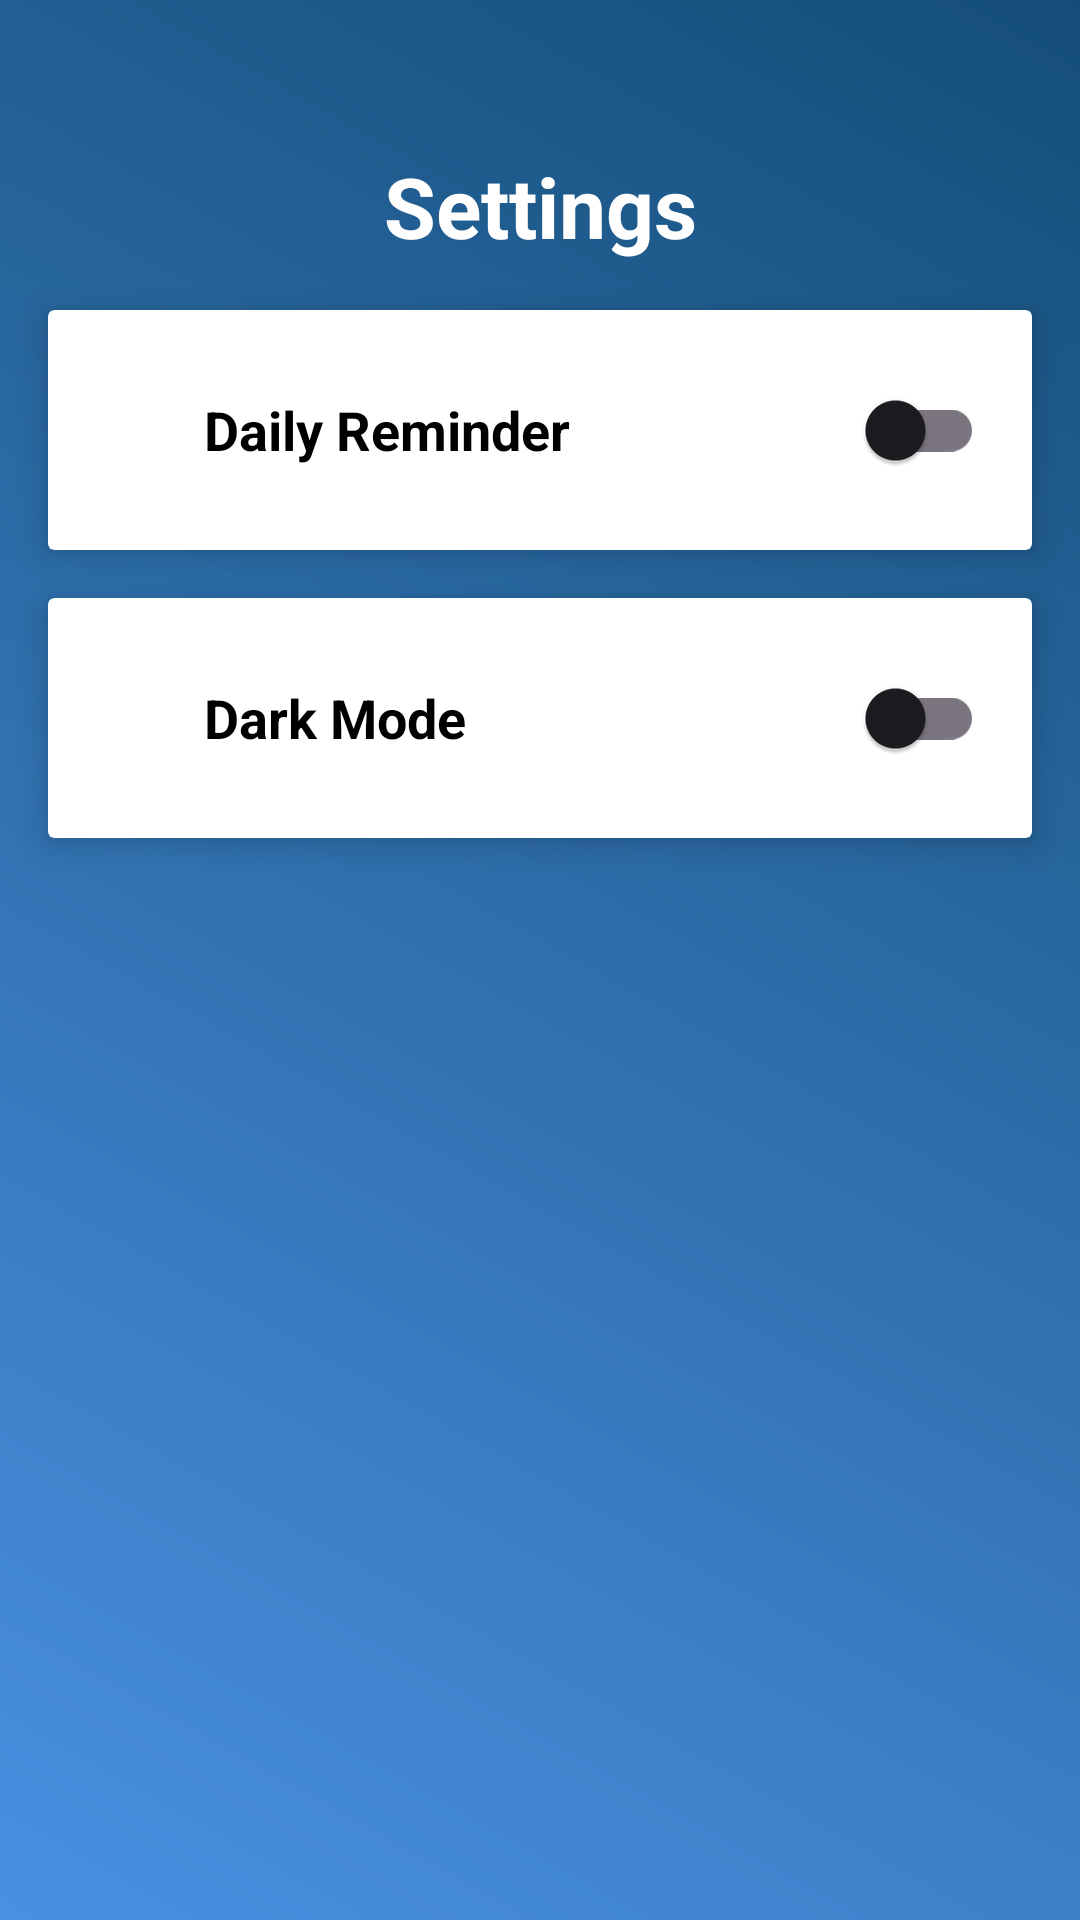

This screen was rendered from an Android layout file. Write that file and the resources it references.
<!-- AndroidManifest.xml: application theme Theme.MyAppPavor -->
<!-- res/layout/fragment_setting.xml -->
<?xml version="1.0" encoding="utf-8"?>
<androidx.constraintlayout.widget.ConstraintLayout
    xmlns:android="http://schemas.android.com/apk/res/android"
    xmlns:app="http://schemas.android.com/apk/res-auto"
    xmlns:tools="http://schemas.android.com/tools"
    android:layout_width="match_parent"
    android:layout_height="match_parent"
    android:background="@drawable/bg_gradient"
    tools:context=".ui.setting.SettingFragment">

    <TextView
        android:id="@+id/titleSetting"
        android:layout_width="wrap_content"
        android:layout_height="wrap_content"
        android:layout_marginTop="50dp"
        android:text="Settings"
        android:textSize="28sp"
        android:textStyle="bold"
        android:textColor="@android:color/white"
        app:layout_constraintStart_toStartOf="parent"
        app:layout_constraintEnd_toEndOf="parent"
        app:layout_constraintTop_toTopOf="parent" />

    <androidx.cardview.widget.CardView
        android:layout_width="0dp"
        android:layout_height="wrap_content"
        android:layout_margin="16dp"
        android:background="@android:color/white"
        android:radius="16dp"
        app:cardElevation="6dp"
        app:layout_constraintStart_toStartOf="parent"
        app:layout_constraintEnd_toEndOf="parent"
        app:layout_constraintTop_toBottomOf="@id/dailyReminderCard">

        <LinearLayout
            android:layout_width="match_parent"
            android:layout_height="wrap_content"
            android:orientation="horizontal"
            android:padding="16dp"
            android:gravity="center_vertical">

            <ImageView
                android:layout_width="24dp"
                android:layout_height="24dp"
                android:src="@drawable/ic_dashboard_black_24dp"
                android:layout_marginEnd="12dp"
                app:tint="@color/black" />

            <TextView
                android:layout_width="0dp"
                android:layout_height="wrap_content"
                android:layout_weight="1"
                android:text="Dark Mode"
                android:textSize="18sp"
                android:textStyle="bold"
                android:textColor="@color/black" />

            <com.google.android.material.switchmaterial.SwitchMaterial
                android:id="@+id/switch_theme"
                android:layout_width="wrap_content"
                android:layout_height="wrap_content"/>
        </LinearLayout>
    </androidx.cardview.widget.CardView>

    
    <androidx.cardview.widget.CardView
        android:id="@+id/dailyReminderCard"
        android:layout_width="0dp"
        android:layout_height="wrap_content"
        android:layout_margin="16dp"
        android:background="@android:color/white"
        android:radius="16dp"
        app:cardElevation="6dp"
        app:layout_constraintStart_toStartOf="parent"
        app:layout_constraintEnd_toEndOf="parent"
        app:layout_constraintTop_toBottomOf="@+id/titleSetting">

        <LinearLayout
            android:layout_width="match_parent"
            android:layout_height="wrap_content"
            android:orientation="horizontal"
            android:padding="16dp"
            android:gravity="center_vertical">

            <ImageView
                android:layout_width="24dp"
                android:layout_height="24dp"
                android:src="@drawable/ic_notifications_black_24dp"
                app:tint="@color/black"
                android:layout_marginEnd="12dp"/>

            <TextView
                android:layout_width="0dp"
                android:layout_height="wrap_content"
                android:layout_weight="1"
                android:text="Daily Reminder"
                android:textSize="18sp"
                android:textStyle="bold"
                android:textColor="@color/black"/>

            <com.google.android.material.switchmaterial.SwitchMaterial
                android:id="@+id/switch_reminder"
                android:layout_width="wrap_content"
                android:layout_height="wrap_content"/>
        </LinearLayout>

    </androidx.cardview.widget.CardView>
</androidx.constraintlayout.widget.ConstraintLayout>
<!-- resources referenced by this layout -->
<resources>
  <color name="black">#FF000000</color>
  <!-- drawable bg_gradient (drawable) -->
  <?xml version="1.0" encoding="utf-8"?>
  <layer-list xmlns:android="http://schemas.android.com/apk/res/android">
      <item>
          <shape android:shape="rectangle">
              <gradient
                  android:angle="45"
                  android:startColor="#4A90E2"
                  android:endColor="#144E78"/>
          </shape>
      </item>
  </layer-list>
  <style name="Theme.MyAppPavor" parent="Theme.Material3.DayNight.NoActionBar">
          
          <item name="colorPrimary">@color/purple_500</item>
          <item name="colorPrimaryVariant">@color/purple_700</item>
          <item name="colorOnPrimary">@color/blue</item>
          
          <item name="colorSecondary">@color/teal_200</item>
          <item name="colorSecondaryVariant">@color/teal_700</item>
          <item name="colorOnSecondary">@color/black</item>
          
          <item name="android:statusBarColor">?attr/colorPrimaryVariant</item>
      </style>
  <color name="purple_500">#FF6200EE</color>
  <color name="purple_700">#FF3700B3</color>
  <color name="blue">#237ED3</color>
  <color name="teal_200">#FF03DAC5</color>
  <color name="teal_700">#FF018786</color>
</resources>
